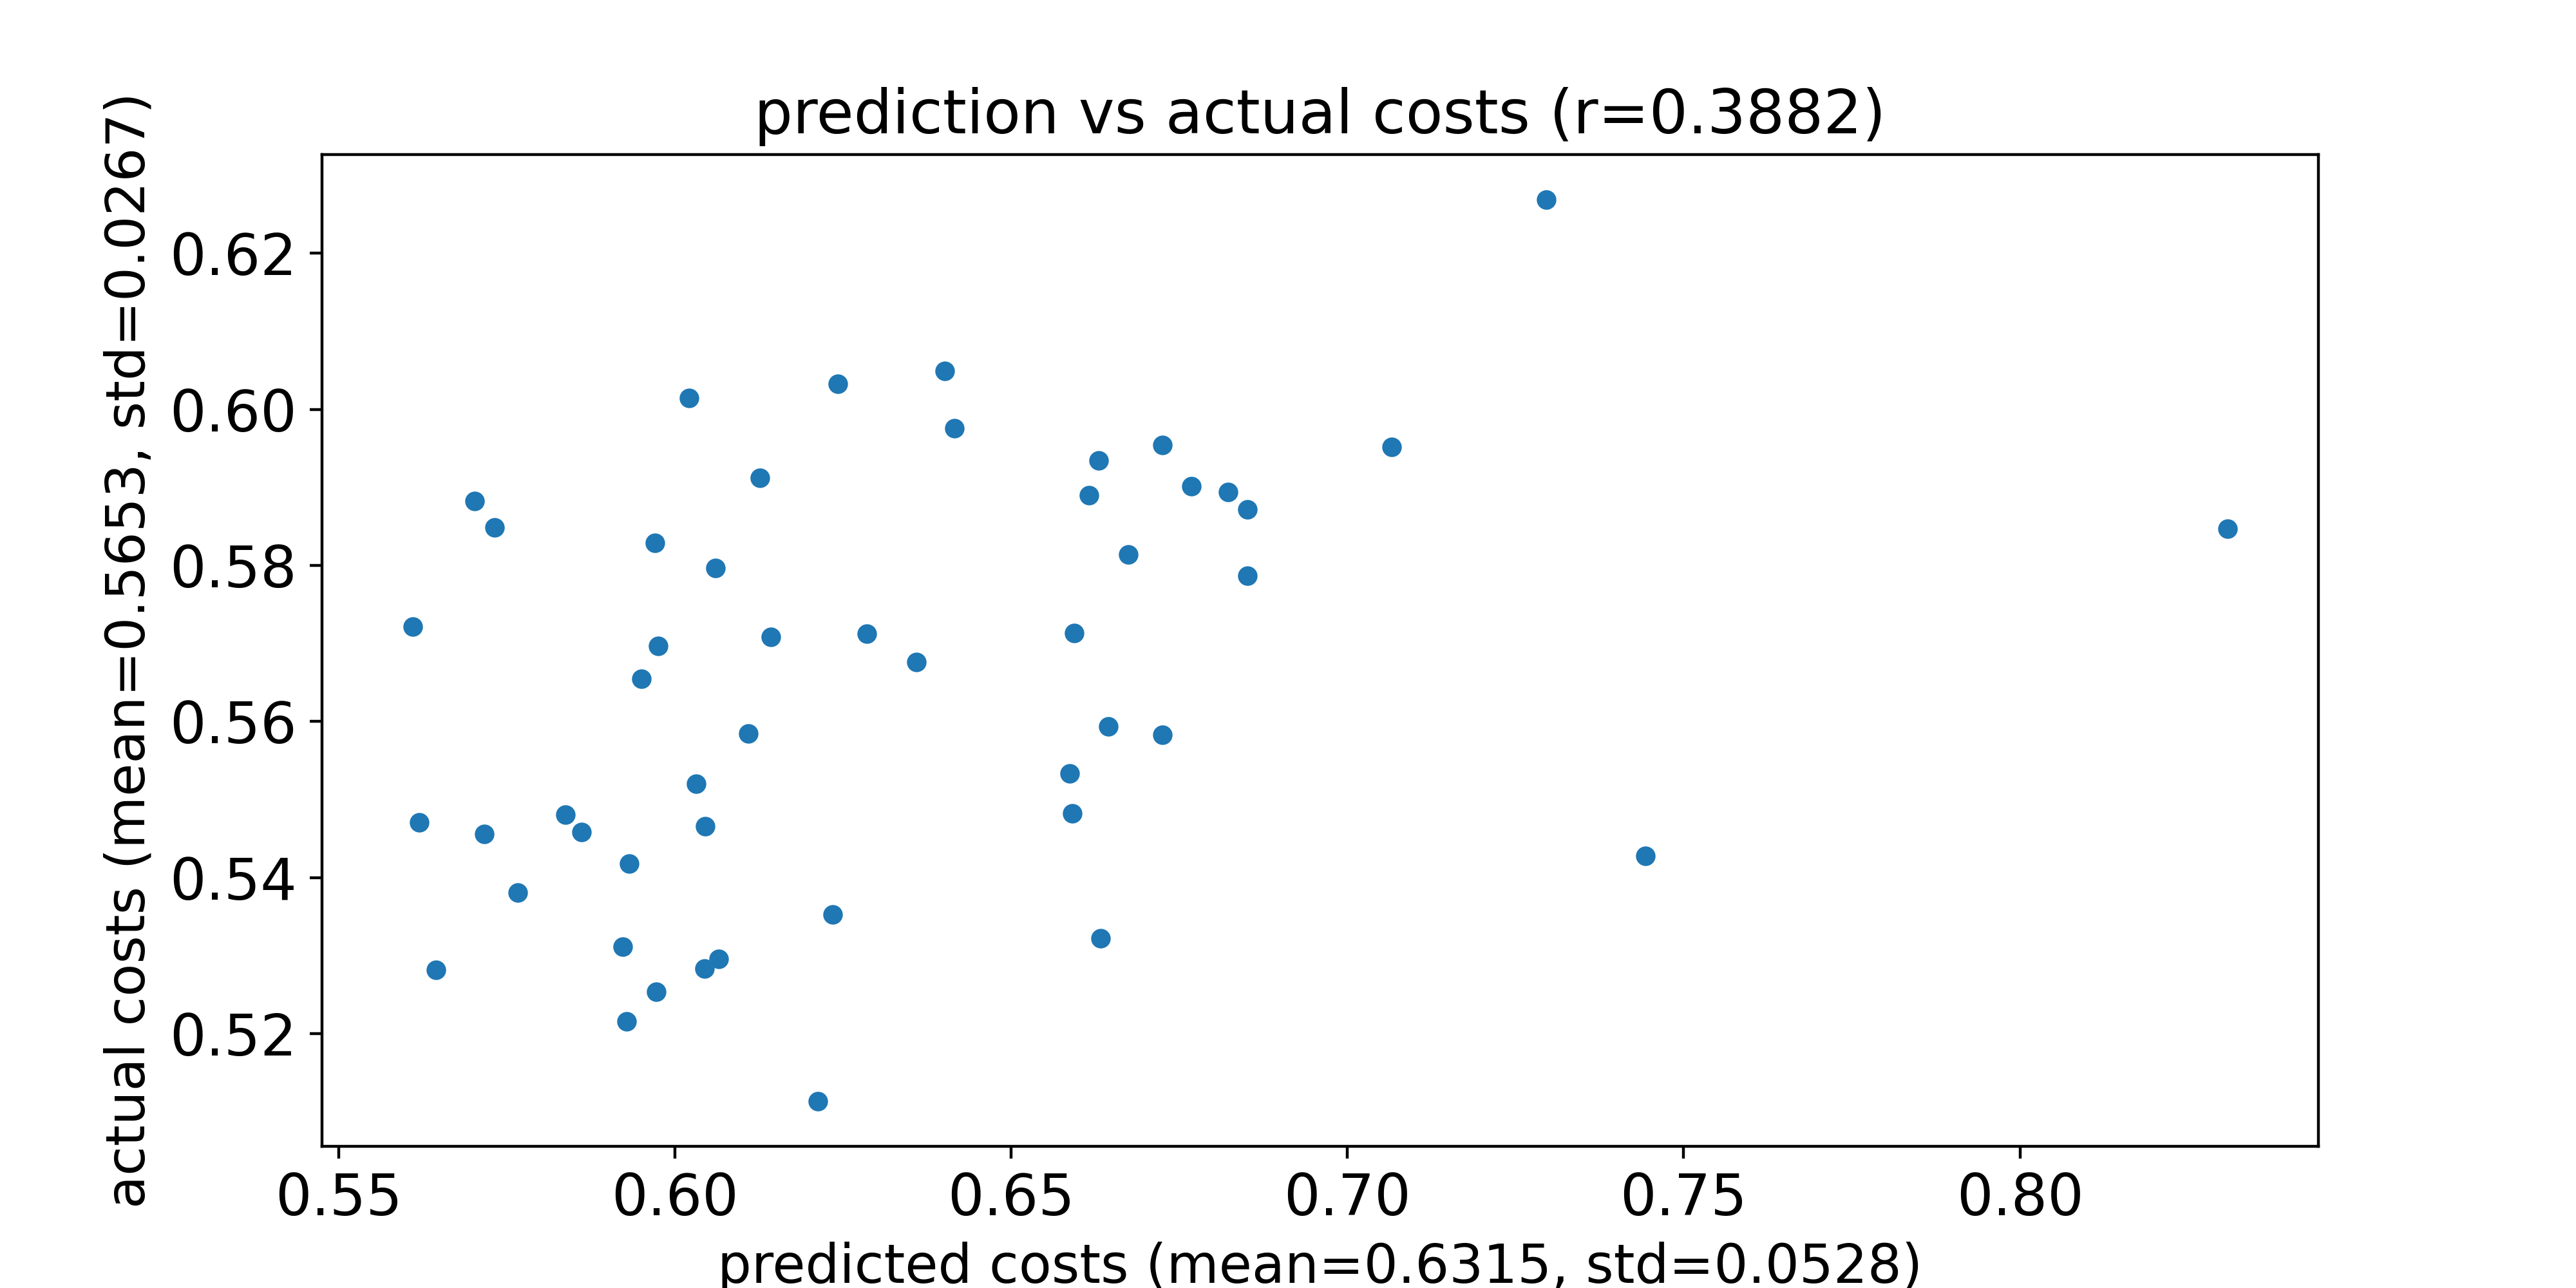

The data file committed next to this chart (first rows):
predicted costs, actual costs
0.7443, 0.5428
0.6044, 0.5466
0.586, 0.5459
0.6587, 0.5533
0.6725, 0.5583
0.659, 0.5483
0.6644, 0.5594
0.6359, 0.5677
0.595, 0.5655
0.561, 0.5721
0.597, 0.5829
0.5975, 0.5697
0.6031, 0.552
0.6142, 0.5708
0.606, 0.5797
0.562, 0.5471
0.5837, 0.5481
0.5932, 0.5418
0.5732, 0.5849
0.5928, 0.5216
0.6109, 0.5585
0.8309, 0.5847
0.5701, 0.5882
0.6044, 0.5284
0.6851, 0.5787
0.5716, 0.5456
0.6126, 0.5913
0.6286, 0.5713
0.6851, 0.5872
0.6235, 0.5353
0.5922, 0.5312
0.7066, 0.5952
0.6674, 0.5814
0.6401, 0.6049
0.5972, 0.5254
0.6021, 0.6015
0.5765, 0.5381
0.6415, 0.5976
0.6725, 0.5954
0.6822, 0.5895
0.6593, 0.5713
0.6768, 0.5902
0.6615, 0.589
0.6242, 0.6033
0.5644, 0.5282
0.6065, 0.5296
0.7295, 0.6269
0.6212, 0.5113
0.6632, 0.5322
0.663, 0.5935
